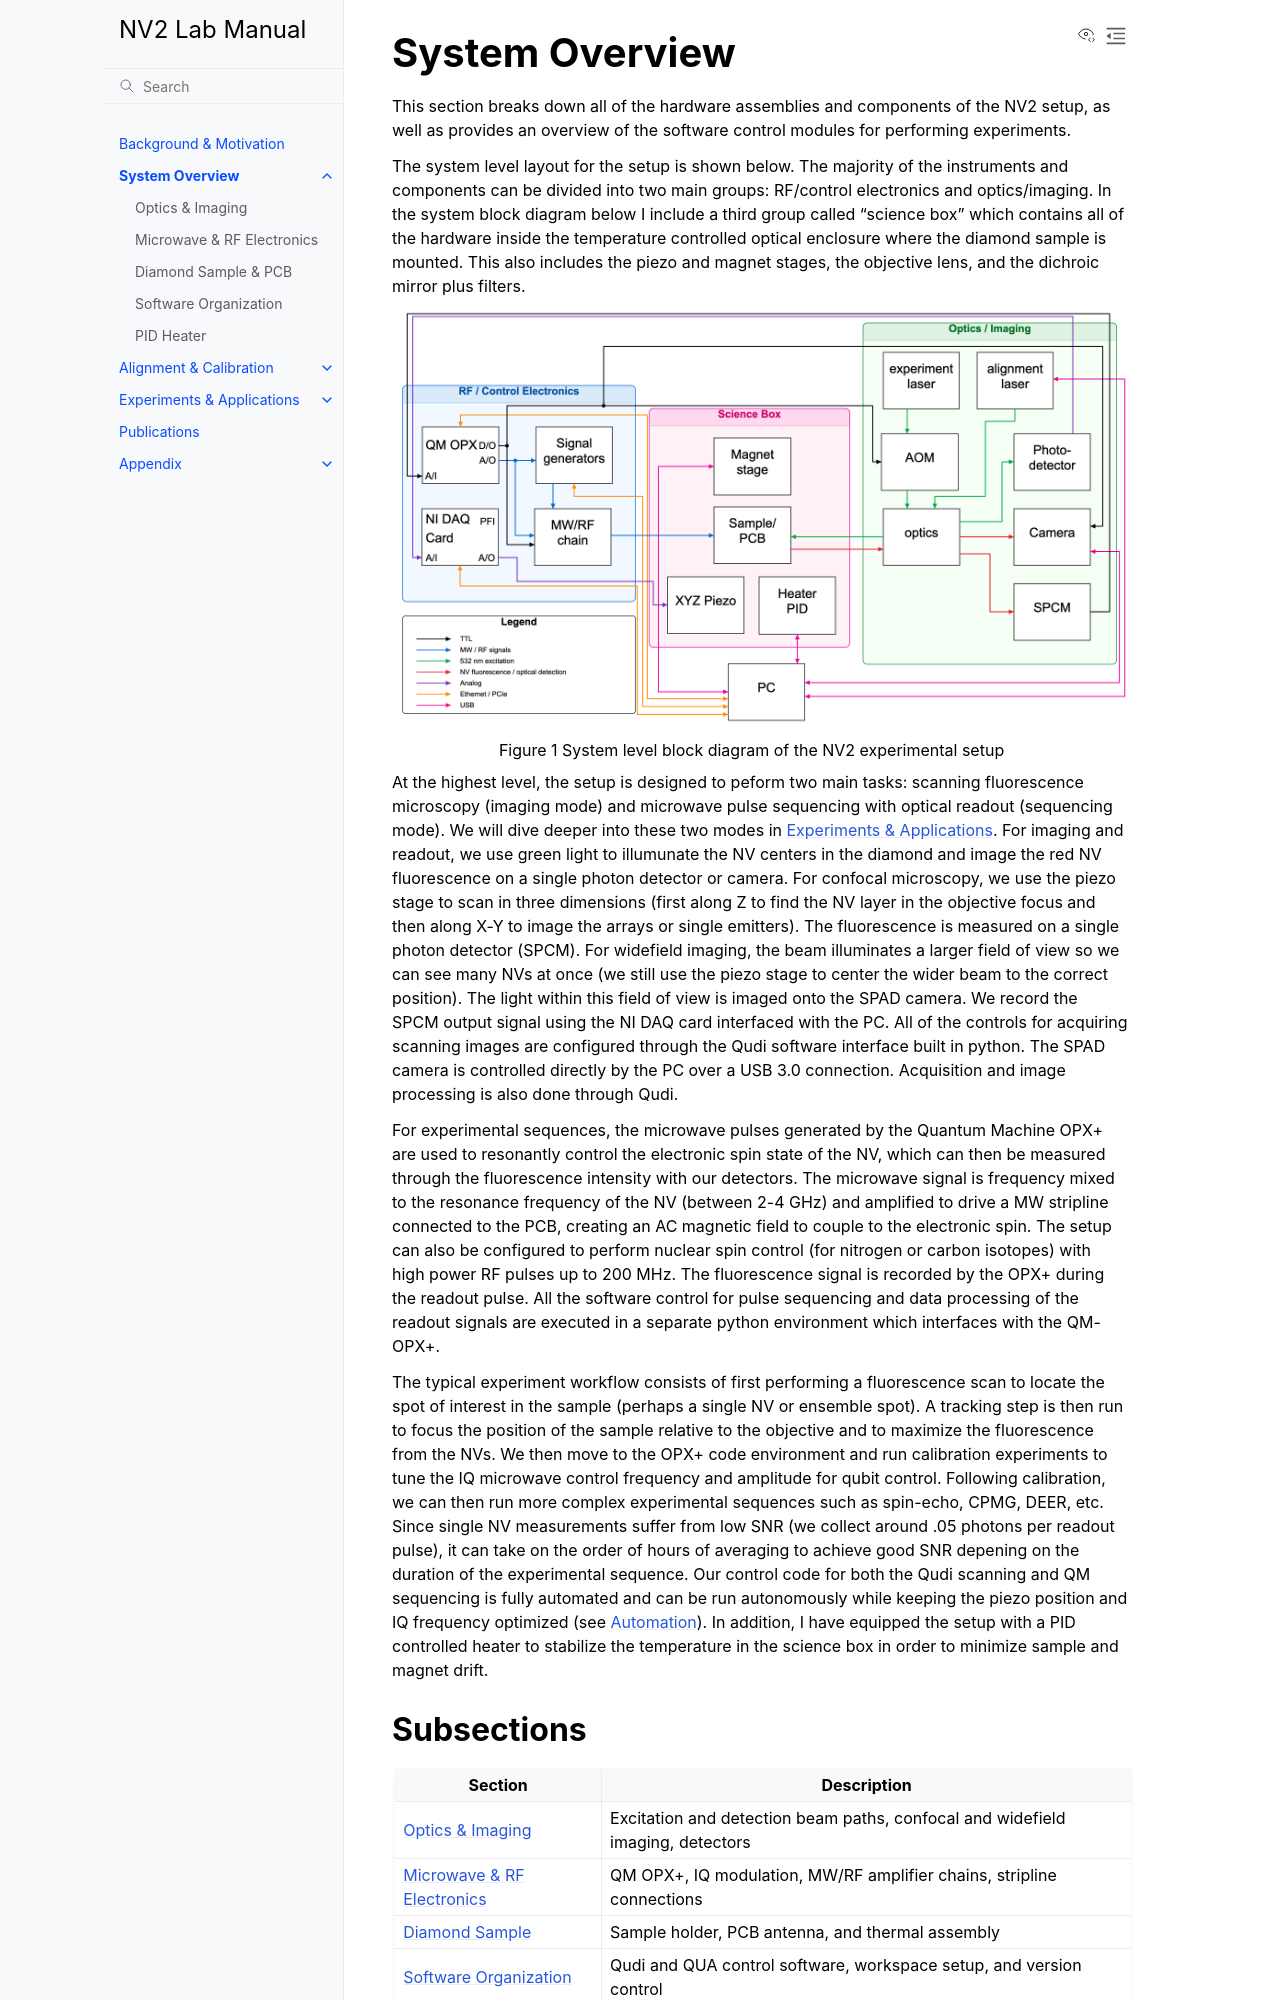

repository: qeg-ungar/nv2-docs · page: system_overview/index.html · generator: sphinx

# System Overview

This section breaks down all of the hardware assemblies and components of the NV2 setup, as well as provides an overview of the software control modules for performing experiments. 

The system level layout for the setup is shown below. The majority of the instruments and components can be divided into two main groups: RF/control electronics and optics/imaging. In the system block diagram below I include a third group called "science box" which contains all of the hardware inside the temperature controlled optical enclosure where the diamond sample is mounted. This also includes the piezo and magnet stages, the objective lens, and the dichroic mirror plus filters. 

```{figure} ../_static/images/nv2_block_diagram.png
:alt: Block diagram
:width: 100%
:align: center
System level block diagram of the NV2 experimental setup
```

At the highest level, the setup is designed to peform two main tasks: scanning fluorescence microscopy (imaging mode) and microwave pulse sequencing with optical readout (sequencing mode). We will dive deeper into these two modes in {doc}`../experiments/index`. For imaging and readout, we use green light to illumunate the NV centers in the diamond and image the red NV fluorescence on a single photon detector or camera. For confocal microscopy, we use the piezo stage to scan in three dimensions (first along Z to find the NV layer in the objective focus and then along X-Y to image the arrays or single emitters). The fluorescence is measured on a single photon detector (SPCM). For widefield imaging, the beam illuminates a larger field of view so we can see many NVs at once (we still use the piezo stage to center the wider beam to the correct position). The light within this field of view is imaged onto the SPAD camera. We record the SPCM output signal using the NI DAQ card interfaced with the PC. All of the controls for acquiring scanning images are configured through the Qudi software interface built in python. The SPAD camera is controlled directly by the PC over a USB 3.0 connection. Acquisition and image processing is also done through Qudi.

<!-- The microscope objective focuses the green light down to the diffraction limit to isolate single NVs, and can alternatively be used for widefield imaging. and a single NV emitter can be treated as a point source wh. TTo obtain high resolution images and resolve single NV centers down to the diffraction limit, we image the light through a high NA objective lens. For scanning confocal images, the green light is focused through the objective and we scan the position of a piezo stage, collecting light through a pinhole to eliminate out of focus background light. For widefield images, the excitation light illuminates a larger field of view while the position of the stage stays fixed, and the emitted light is focused onto a camera.  -->

For experimental sequences, the microwave pulses generated by the Quantum Machine OPX+ are used to resonantly control the electronic spin state of the NV, which can then be measured through the fluorescence intensity with our detectors. The microwave signal is frequency mixed to the resonance frequency of the NV (between 2-4 GHz) and amplified to drive a MW stripline connected to the PCB, creating an AC magnetic field to couple to the electronic spin. The setup can also be configured to perform nuclear spin control (for nitrogen or carbon isotopes) with high power RF pulses up to 200 MHz. The fluorescence signal is recorded by the OPX+ during the readout pulse. All the software control for pulse sequencing and data processing of the readout signals are executed in a separate python environment which interfaces with the QM-OPX+. 

The typical experiment workflow consists of first performing a fluorescence scan to locate the spot of interest in the sample (perhaps a single NV or ensemble spot). A tracking step is then run to focus the position of the sample relative to the objective and to maximize the fluorescence from the NVs. We then move to the OPX+ code environment and run calibration experiments to tune the IQ microwave control frequency and amplitude for qubit control. Following calibration, we can then run more complex experimental sequences such as spin-echo, CPMG, DEER, etc. Since single NV measurements suffer from low SNR (we collect around .05 photons per readout pulse), it can take on the order of hours of averaging to achieve good SNR depening on the duration of the experimental sequence. Our control code for both the Qudi scanning and QM sequencing is fully automated and can be run autonomously while keeping the piezo position and IQ frequency optimized (see {doc}`../experiments/automation`). In addition, I have equipped the setup with a PID controlled heater to stabilize the temperature in the science box in order to minimize sample and magnet drift.
